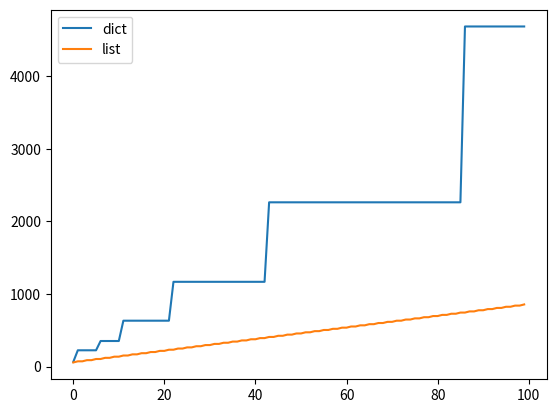

The script that saved this image:
import sys
sizes_dict = []
sizes_list = []
for n_elements in range(100):
    a = {i:str(i) for i in range(n_elements)}
    sizes_dict.append(sys.getsizeof(a))

    b = list(range(n_elements))
    sizes_list.append(sys.getsizeof(b))

import matplotlib.pyplot as plt
plt.plot(sizes_dict, label='dict')
plt.plot(sizes_list, label='list')
plt.legend();
